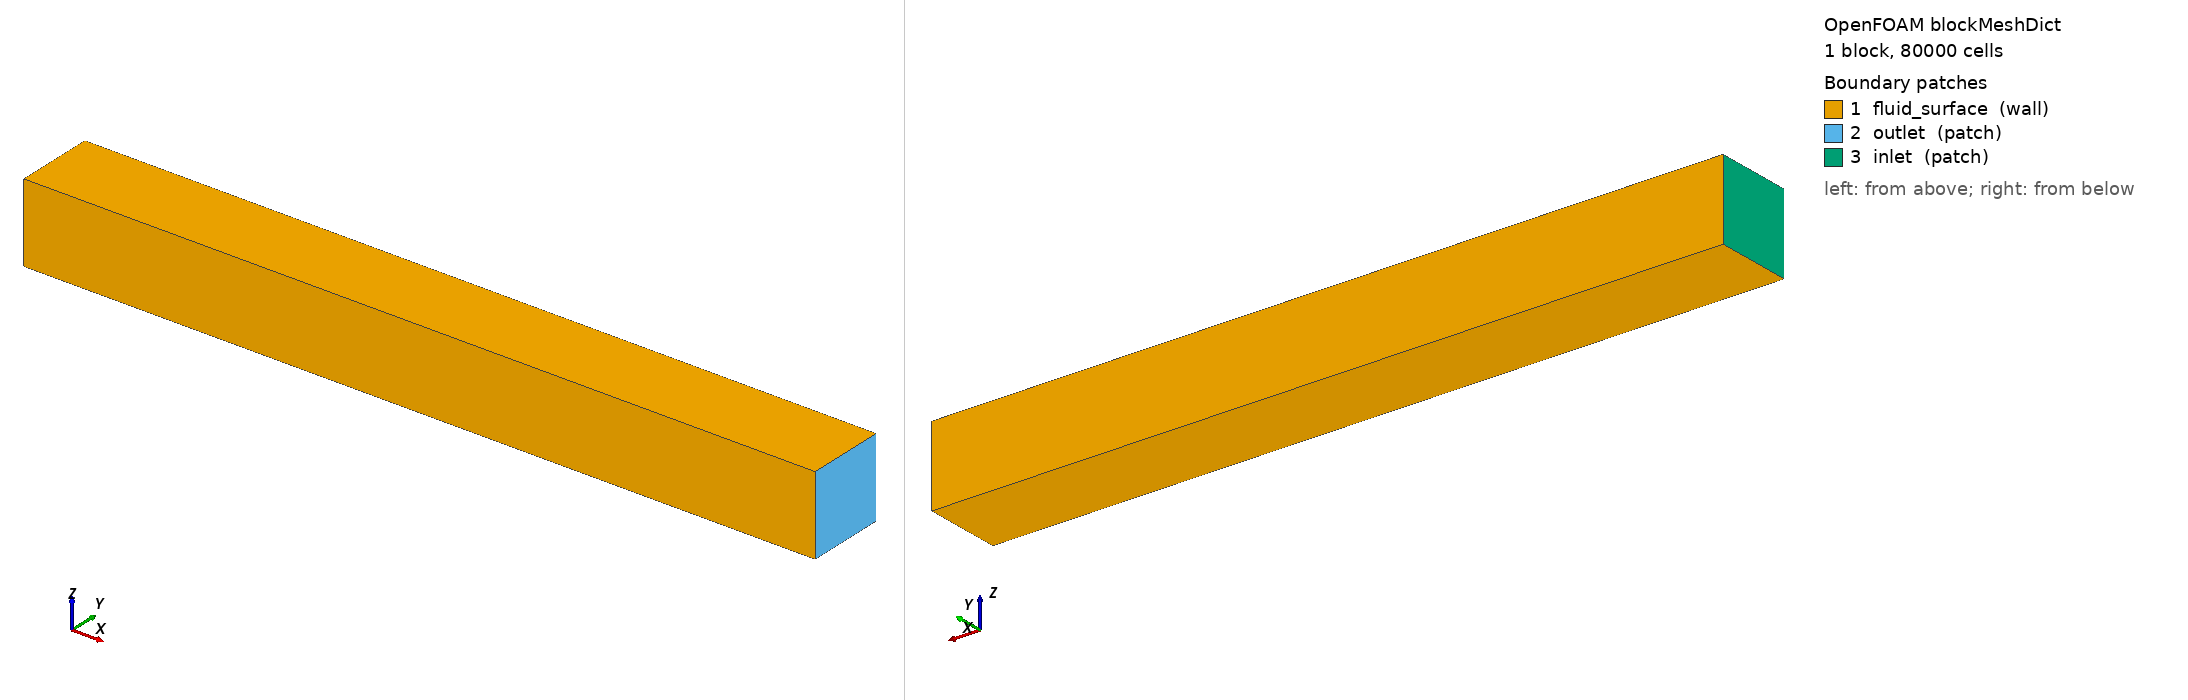

OpenFOAM case: the mesh blockMesh builds from blockMeshDict, 1 block(s), 80000 cells. Boundary patches (legend numbers): 1 fluid_surface (wall), 2 outlet (patch), 3 inlet (patch). Left view from above one corner, right view from below the opposite corner. Boundary conditions: 5 field file(s) under 0/; 3 of 3 drawn patches have an entry in a shipped field file.

=== system/blockMeshDict ===
/*---------------------------------------------------------------------------*\
| =========                 |                                                 |
| \      /  F ield         | OpenFOAM: The Open Source CFD Toolbox           |
|  \    /   O peration     | Version:  v1806/v10                             |
|   \  /    A nd           | Web:      https://www.OpenFOAM.com              |
|    \/     M anipulation  |           https://www.OpenFOAM.org              |
\*---------------------------------------------------------------------------*/
FoamFile
{
    version     2.0;
    format      ascii;
    class       dictionary;
    object      blockMeshDict;
}
// * * * * * * * * * * * * * * * * * * * * * * * * * * * * * * * * * * * * * //

scale 1;

vertices
(
	(0.00000000 0.00000000 0.00000000) // 0
	(0.50000000 0.00000000 0.00000000) // 1
	(0.50000000 0.05000000 0.00000000) // 2
	(0.00000000 0.05000000 0.00000000) // 3
	(0.00000000 0.00000000 0.05000000) // 4
	(0.50000000 0.00000000 0.05000000) // 5
	(0.50000000 0.05000000 0.05000000) // 6
	(0.00000000 0.05000000 0.05000000) // 7
);

blocks
(
	hex ( 0 1 2 3 4 5 6 7 )  ( 50 40 40 ) simpleGrading ( 1 ((0.5 20 46.576518532159206)(0.5 20 0.021470046098648193)) ((0.5 20 46.576518532159206)(0.5 20 0.021470046098648193)) ) // 0 
);

edges
(
);

faces
(
);

boundary
(
	fluid_surface
	{
		type wall;
		faces
		(
			(0 1 2 3)
			(4 5 6 7)
			(4 5 1 0)
			(7 6 2 3)
		);
	}
	outlet
	{
		type patch;
		faces
		(
			(5 1 2 6)
		);
	}
	inlet
	{
		type patch;
		faces
		(
			(4 0 3 7)
		);
	}
);

mergePatchPairs
(
);

// * * * * * * * * * * * * * * * * * * * * * * * * * * * * * * * * * * * * * //
// Created with classy_blocks: https://github.com/damogranlabs/classy_blocks //
// * * * * * * * * * * * * * * * * * * * * * * * * * * * * * * * * * * * * * //


=== system/controlDict ===
/*--------------------------------*- C++ -*----------------------------------*\
| =========                 |                                                 |
| \\      /  F ield         | foam-extend: Open Source CFD                    |
|  \\    /   O peration     | Version:     4.1                                |
|   \\  /    A nd           | Web:         http://www.foam-extend.org         |
|    \\/     M anipulation  |                                                 |
\*---------------------------------------------------------------------------*/
FoamFile
{
    version     2.0;
    format      ascii;
    class       dictionary;
    object      controlDict;
}
// * * * * * * * * * * * * * * * * * * * * * * * * * * * * * * * * * * * * * //


application     epotFoam_isoTh; 

startFrom       latestTime;

startTime       0;

stopAt          endTime;

endTime         500;

deltaT          0.10e-3;

writeControl    clockTime;

writeInterval   10000;

// writeControl    timeStep;

// writeInterval   200;


purgeWrite      2;

writeFormat     ascii;

writePrecision  6;

writeCompression off;

timeFormat      general;

timePrecision   6;

runTimeModifiable yes;

adjustTimeStep  off;

// Maximum diffusion number
maxDi           10.0;

maxCo           0.05;

timeStart       25;

functions
{

//#include "FOfieldAverage"
//#include "FOwallShear"
//#include "surfacePost"
}


// ************************************************************************* //


=== 0/T ===
/*--------------------------------*- C++ -*----------------------------------*\
| =========                 |                                                 |
| \\      /  F ield         | OpenFOAM: The Open Source CFD Toolbox           |
|  \\    /   O peration     | Version:  v1912                                 |
|   \\  /    A nd           | Website:  www.openfoam.com                      |
|    \\/     M anipulation  |                                                 |
\*---------------------------------------------------------------------------*/
FoamFile
{
    version     2.0;
    format      ascii;
    class       volScalarField;
    arch        "LSB;label=32;scalar=64";
    location    "0";
    object      p;
}
// * * * * * * * * * * * * * * * * * * * * * * * * * * * * * * * * * * * * * //

dimensions      [0 0 0 1 0 0 0];


internalField   uniform 273.15;

boundaryField
{
    inlet
    {
        type            zeroGradient;
    }
    outlet
    {
        type            zeroGradient;
    }
    fluid_surface
    {
        type            fixedValue;
        value           uniform 293.15;
    }
    
}


// ************************************************************************* //


=== 0/alphat ===
/*--------------------------------*- C++ -*----------------------------------*\
| =========                 |                                                 |
| \\      /  F ield         | OpenFOAM: The Open Source CFD Toolbox           |
|  \\    /   O peration     | Version:  v1912                                 |
|   \\  /    A nd           | Website:  www.openfoam.com                      |
|    \\/     M anipulation  |                                                 |
\*---------------------------------------------------------------------------*/
FoamFile
{
    version     2.0;
    format      ascii;
    class       volScalarField;
    arch        "LSB;label=32;scalar=64";
    location    "0";
    object      alphat;
}
// * * * * * * * * * * * * * * * * * * * * * * * * * * * * * * * * * * * * * //

dimensions      [0 2 -1 0 0 0 0];


internalField   uniform 0;

boundaryField

{
    inlet
    {
        type            zeroGradient;
    }
   outlet
    {
        type            zeroGradient;
    }
    fluid_surface
    {
        type            zeroGradient;
    }

}




=== 0/p ===
/*--------------------------------*- C++ -*----------------------------------*\
| =========                 |                                                 |
| \\      /  F ield         | OpenFOAM: The Open Source CFD Toolbox           |
|  \\    /   O peration     | Version:  v1912                                 |
|   \\  /    A nd           | Website:  www.openfoam.com                      |
|    \\/     M anipulation  |                                                 |
\*---------------------------------------------------------------------------*/
FoamFile
{
    version     2.0;
    format      ascii;
    class       volScalarField;
    arch        "LSB;label=32;scalar=64";
    location    "0";
    object      p;
}
// * * * * * * * * * * * * * * * * * * * * * * * * * * * * * * * * * * * * * //

dimensions      [0 2 -2 0 0 0 0];


internalField   uniform 0;

boundaryField
{
    inlet
    {
        type            zeroGradient;
    }
    outlet
    {
        type            zeroGradient;
    }
    fluid_surface
    {
        type            zeroGradient;
    }
    
}


// ************************************************************************* //


=== 0/p_rgh ===
/*--------------------------------*- C++ -*----------------------------------*\
| =========                 |                                                 |
| \\      /  F ield         | OpenFOAM: The Open Source CFD Toolbox           |
|  \\    /   O peration     | Version:  v1912                                 |
|   \\  /    A nd           | Website:  www.openfoam.com                      |
|    \\/     M anipulation  |                                                 |
\*---------------------------------------------------------------------------*/
FoamFile
{
    version     2.0;
    format      ascii;
    class       volScalarField;
    arch        "LSB;label=32;scalar=64";
    location    "0";
    object      p_rgh;
}
// * * * * * * * * * * * * * * * * * * * * * * * * * * * * * * * * * * * * * //

dimensions      [0 2 -2 0 0 0 0];


internalField   uniform 0;

boundaryField
{
    inlet
    {
        type            zeroGradient;
    }
    outlet
    {
        type            fixedValue;
        value           uniform 0;
    }
    fluid_surface
    {
        type            zeroGradient;
    }
    
}


// ************************************************************************* //


=== 0/sigma ===
/*--------------------------------*- C++ -*----------------------------------*\
| =========                 |                                                 |
| \\      /  F ield         | OpenFOAM: The Open Source CFD Toolbox           |
|  \\    /   O peration     | Version:  v1912                                 |
|   \\  /    A nd           | Website:  www.openfoam.com                      |
|    \\/     M anipulation  |                                                 |
\*---------------------------------------------------------------------------*/
FoamFile
{
    version     2.0;
    format      ascii;
    class       volScalarField;
    location    "0";
    object      sigma;
}
// * * * * * * * * * * * * * * * * * * * * * * * * * * * * * * * * * * * * * //

dimensions      [ -1 -3 3 0 0 2 0 ];

internalField   uniform 880000;

boundaryField
{
   
    inlet
    {
        type            zeroGradient;
    }
     outlet
    {
        type            zeroGradient;
    }
    fluid_surface
    {
        type            fixedValue;
        value           uniform 880000;
    }

    
}


// ************************************************************************* //
